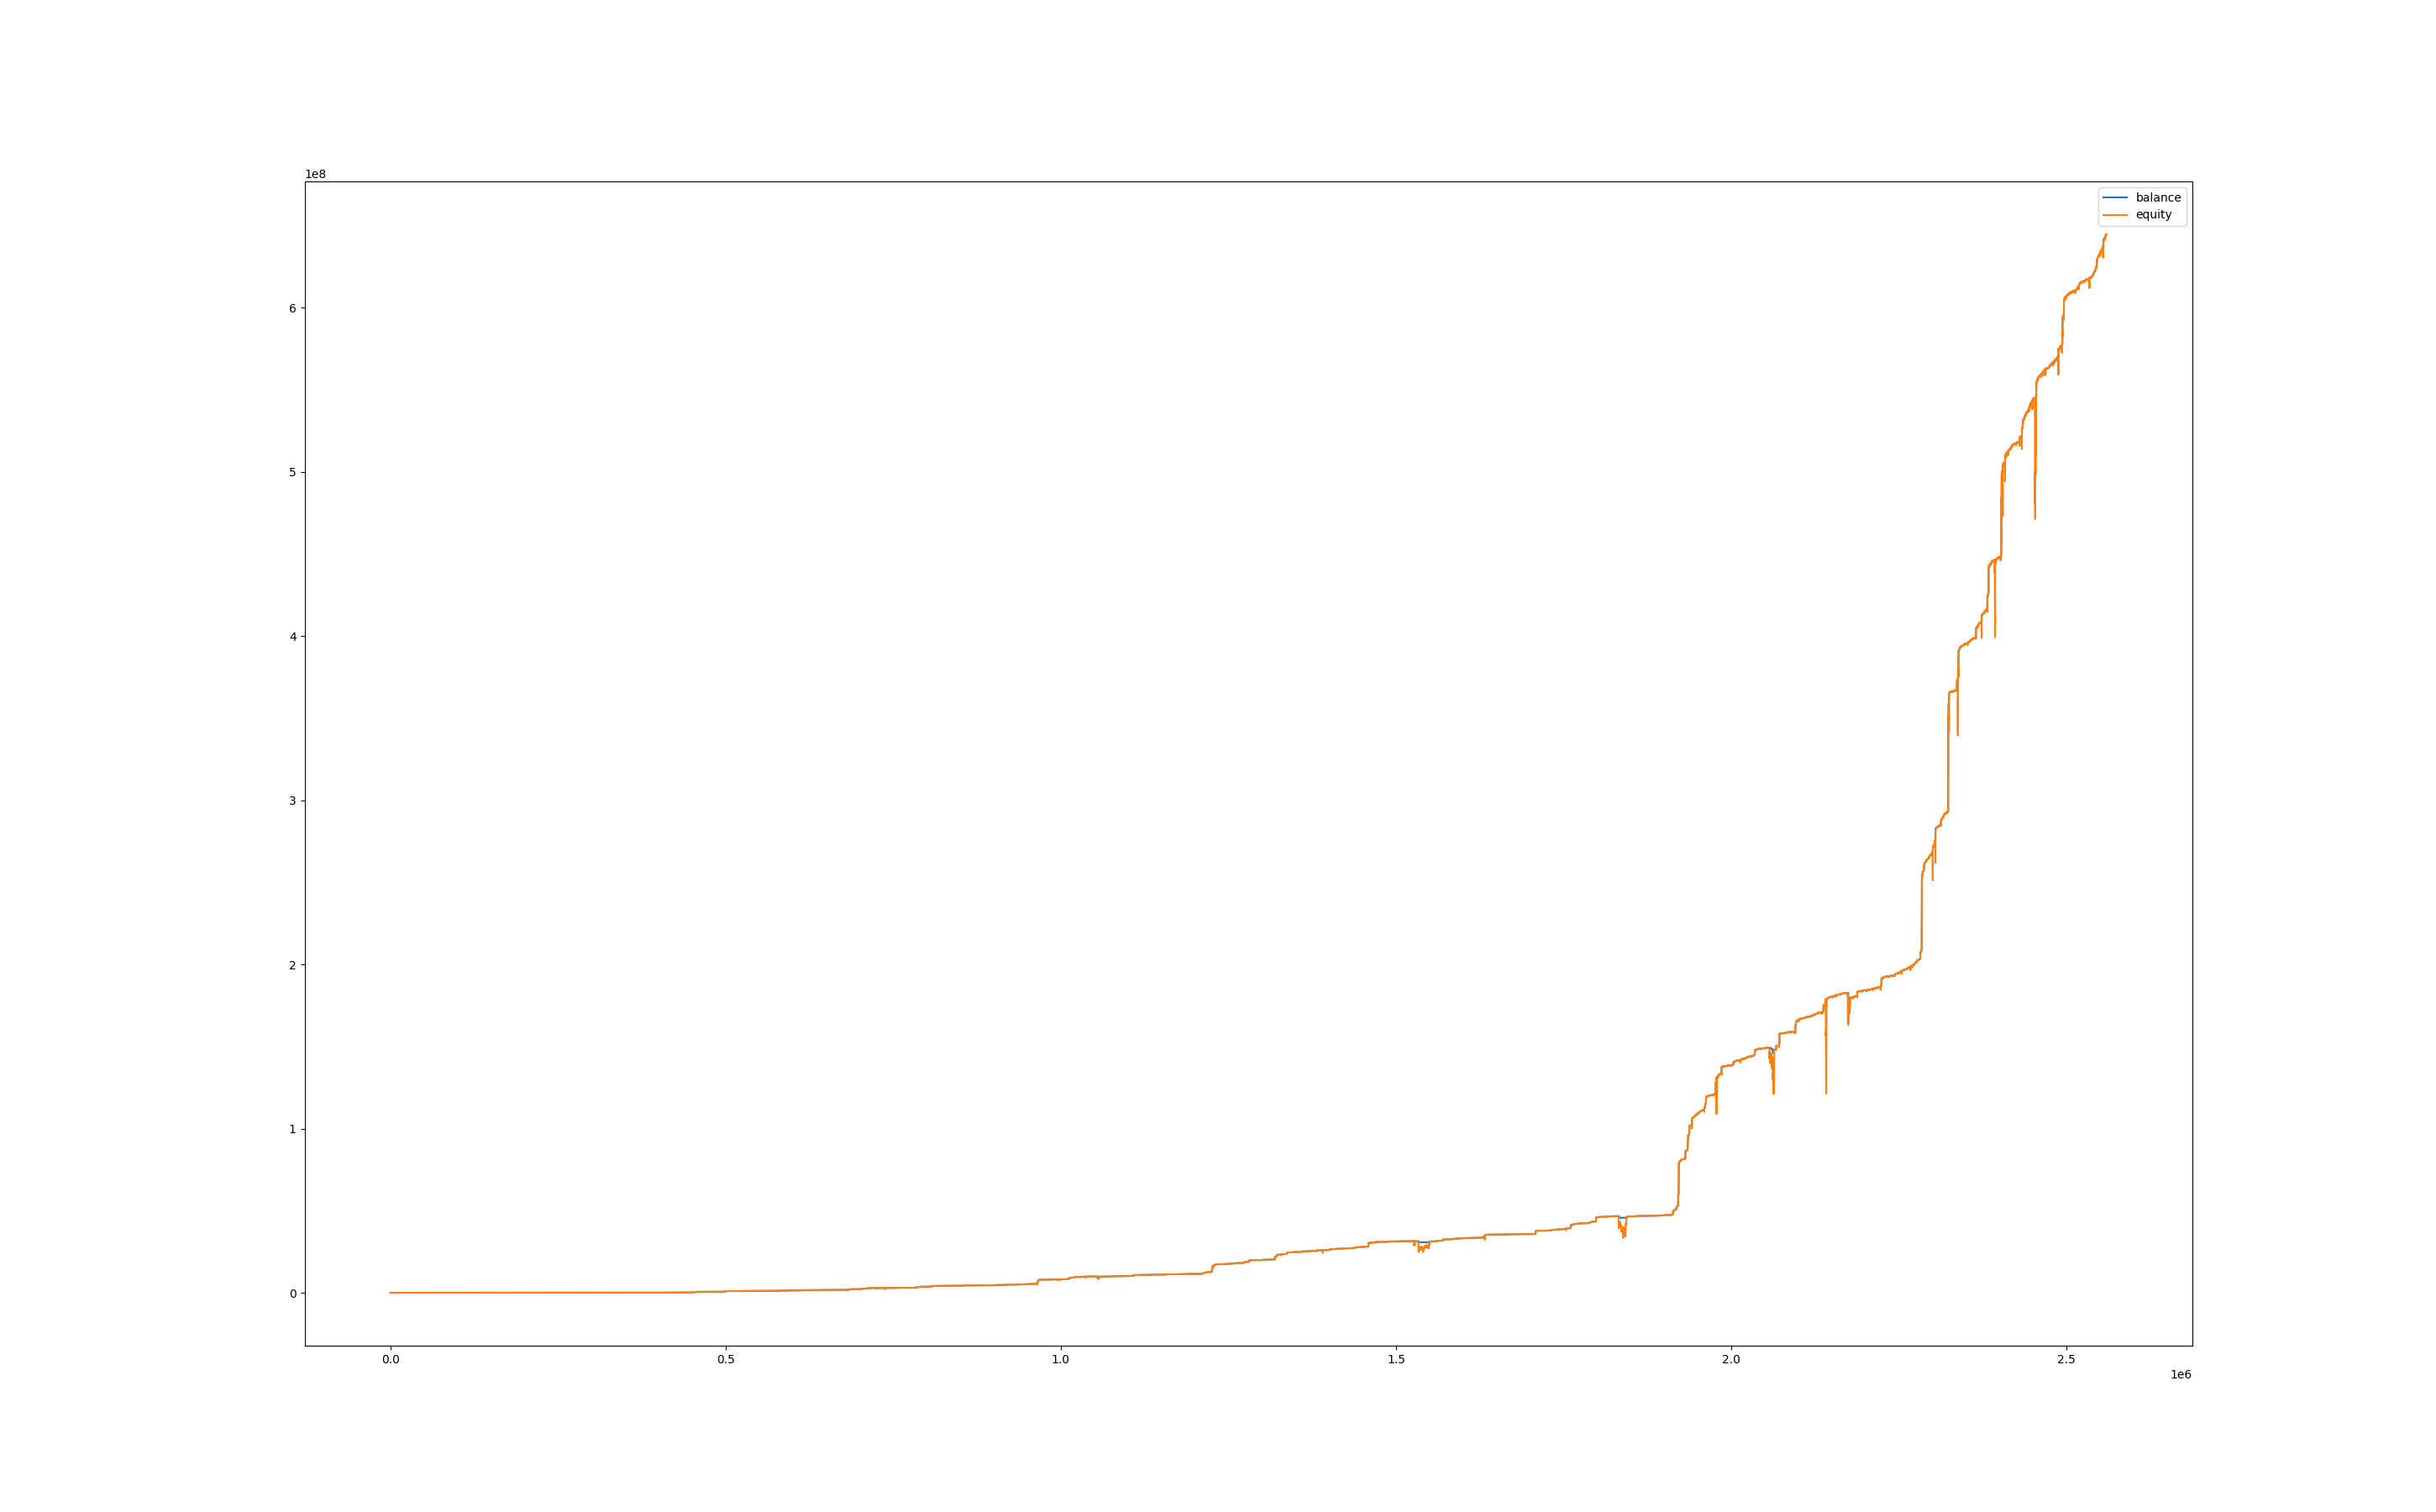

The data file committed next to this chart (first rows):
, balance, equity, balance_btc, equity_btc
0, 400.1, 400.0, 0.0, 0.0
60, 400.5, 400.2, 0.0, 0.07985
120, 400.5, 400.5, 0.0, 0.0
180, 400.6, 400.3, 0.0, -0.226
240, 400.6, 400.6, 0.0, -0.02779
300, 400.6, 400.6, 0.0, -0.06684
360, 400.9, 400.7, 0.0, 0.06591
420, 400.9, 400.8, 0.0, -0.01755
480, 400.9, 400.8, 0.0, -0.09025
540, 405, 400.5, 0.0, -0.4301
600, 407.8, 404.3, 0.0, -0.7394
660, 408, 407.7, 0.0, -0.08698
720, 408.1, 408, 0.0, 0.01335
780, 408.2, 408.1, 0.0, -0.05143
840, 408.4, 408.2, 0.0, 0.07309
900, 408.7, 408.3, 0.0, -0.07969
960, 408.7, 408.7, 0.0, -0.008178
1020, 408.7, 408.7, 0.0, 0.06815
1080, 408.7, 408.6, 0.0, -0.1145
1140, 409, 408.6, 0.0, -0.09524
1200, 409, 408.9, 0.0, -0.07145
1260, 409.2, 409, 0.0, 0.05496
1320, 409.5, 409.4, 0.0, 0.1388
1380, 409.5, 409.5, 0.0, 0.0
1440, 409.5, 409.6, 0.0, 0.129
1500, 409.5, 409.5, 0.0, 0.02319
1560, 409.5, 409.5, 0.0, 0.03713
1620, 409.5, 409.4, 0.0, -0.09665
1680, 409.7, 409.5, 0.0, 0.02319
1740, 409.7, 409.7, 0.0, -0.06989
1800, 409.7, 409.8, 0.0, 0.02688
1860, 409.7, 409.7, 0.0, -0.0887
1920, 409.7, 409.6, 0.0, -0.1048
1980, 409.7, 409.7, 0.0, -0.09139
2040, 410, 409.8, 0.0, 0.1048
2100, 410, 410, 0.0, 0.0
2160, 410, 410, 0.0, 0.0
2220, 410, 410.1, 0.0, 0.1044
2280, 410, 410.1, 0.0, 0.1018
2340, 410.2, 410.1, 0.0, 0.1671
2400, 410.2, 410.1, 0.0, -0.1034
2460, 410.2, 410.1, 0.0, -0.106
2520, 410.2, 410.2, 0.0, -0.02845
2580, 410.2, 410.2, 0.0, -0.0362
2640, 410.2, 410.1, 0.0, -0.08534
2700, 410.2, 410.3, 0.0, 0.05689
2760, 410.2, 410.2, 0.0, -0.04913
2820, 410.2, 410.1, 0.0, -0.06982
2880, 410.2, 410, 0.0, -0.1733
2940, 410.2, 409.8, 0.0, -0.3797
3000, 410.2, 409.8, 0.0, -0.4311
3060, 410.2, 409.9, 0.0, -0.3136
3120, 410.6, 410, 0.0, -0.2254
3180, 410.6, 410.5, 0.0, -0.03179
3240, 410.6, 410.5, 0.0, -0.01794
3300, 410.6, 410.5, 0.0, -0.03456
3360, 410.6, 410.7, 0.0, 0.1206
3420, 410.6, 410.7, 0.0, 0.09563
3480, 410.6, 410.7, 0.0, 0.1427
3540, 410.6, 410.7, 0.0, 0.0984
... 42,602 more rows
